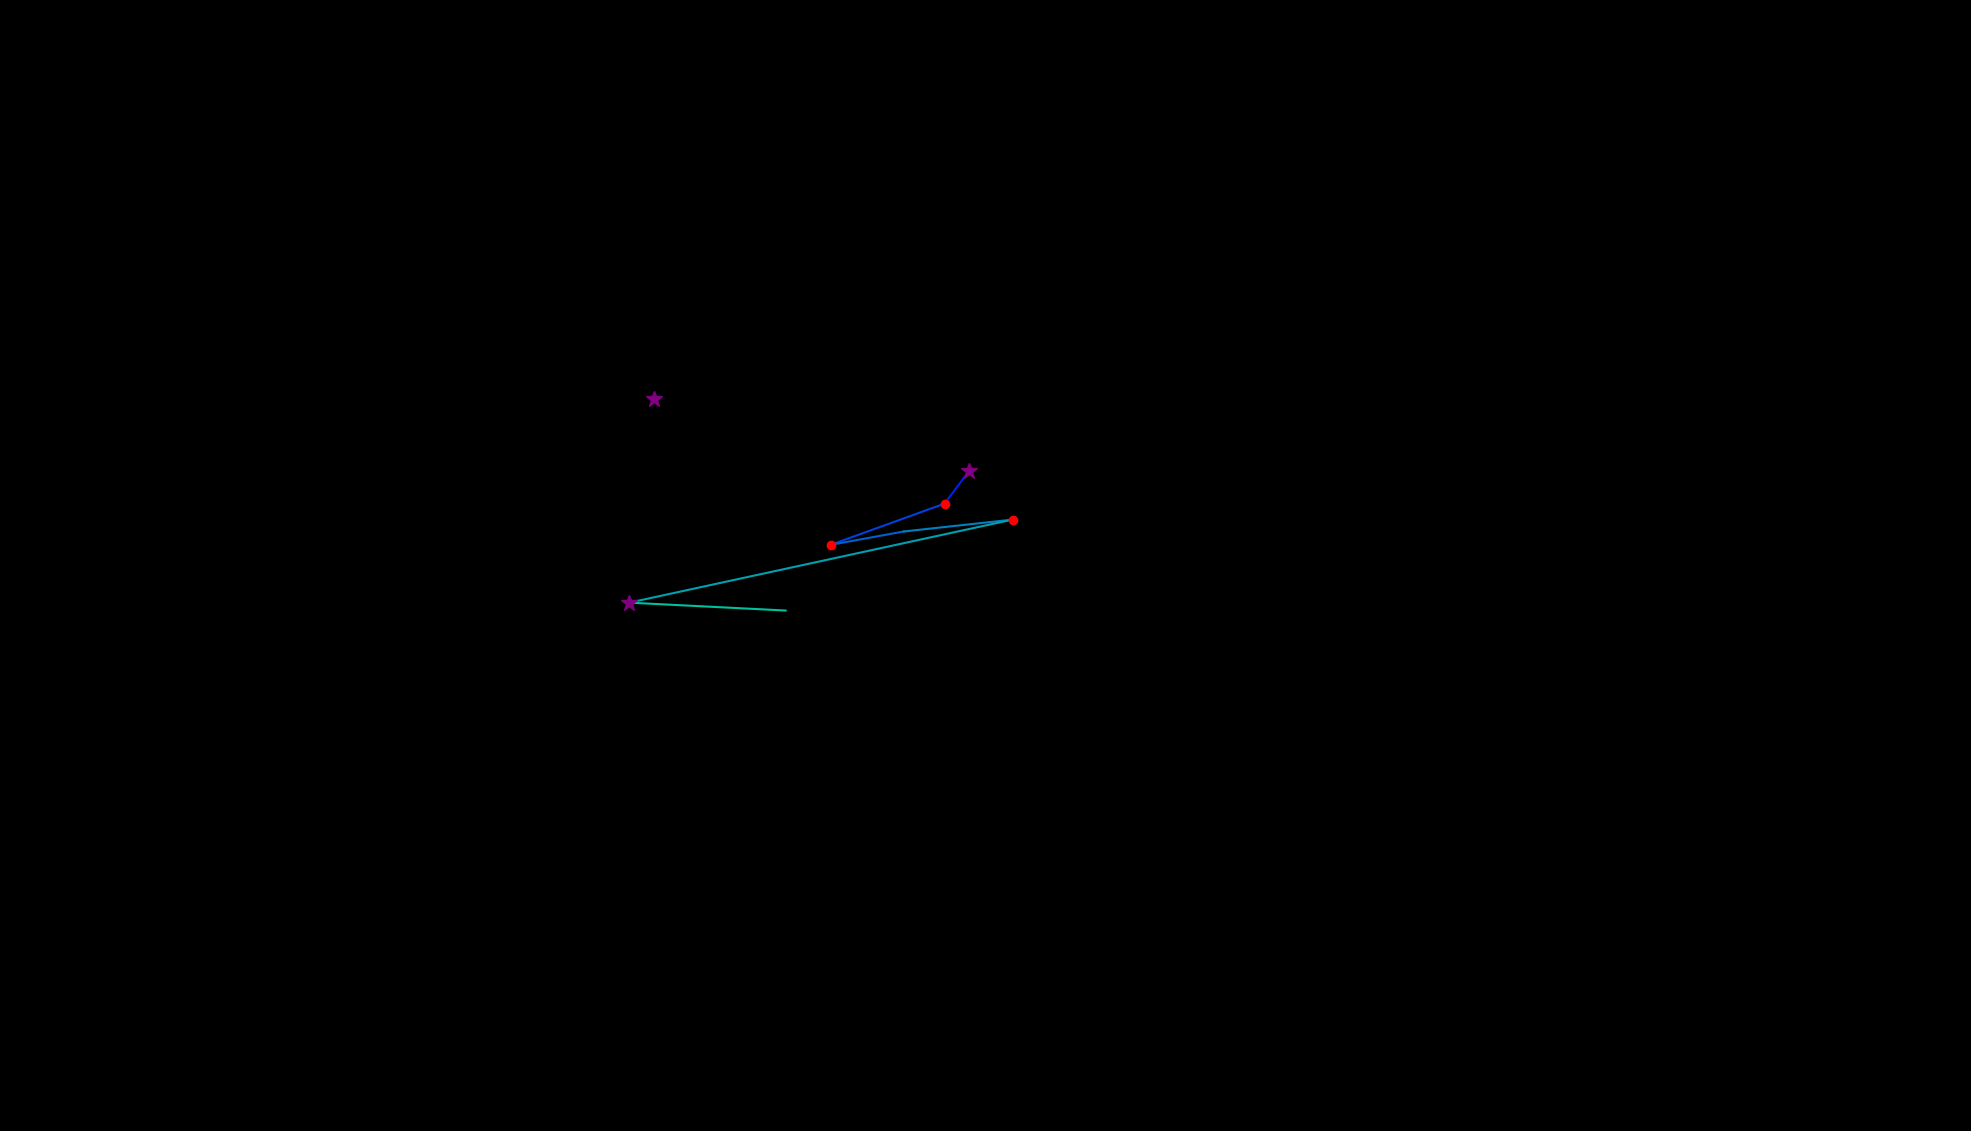

Data behind this chart, as committed beside it:
, fixation_id, timestamp, avg_gaze_x, avg_gaze_y, duration
0, 225.0, 64779, 849.4, 950.6, 277.1
1, 229.0, 65899, 1258, 856.8, 253
2, 230.0, 66176, 1227, 814.8, 192.8
3, 231.0, 66610, 1079, 761.2, 120.5
4, 232.0, 66755, 1174, 778.6, 108.4
5, 233.0, 66972, 1315, 794, 144.6
6, 234.0, 67285, 817.3, 686.2, 349.4
7, 235.0, 67707, 1020, 675.9, 36.15
